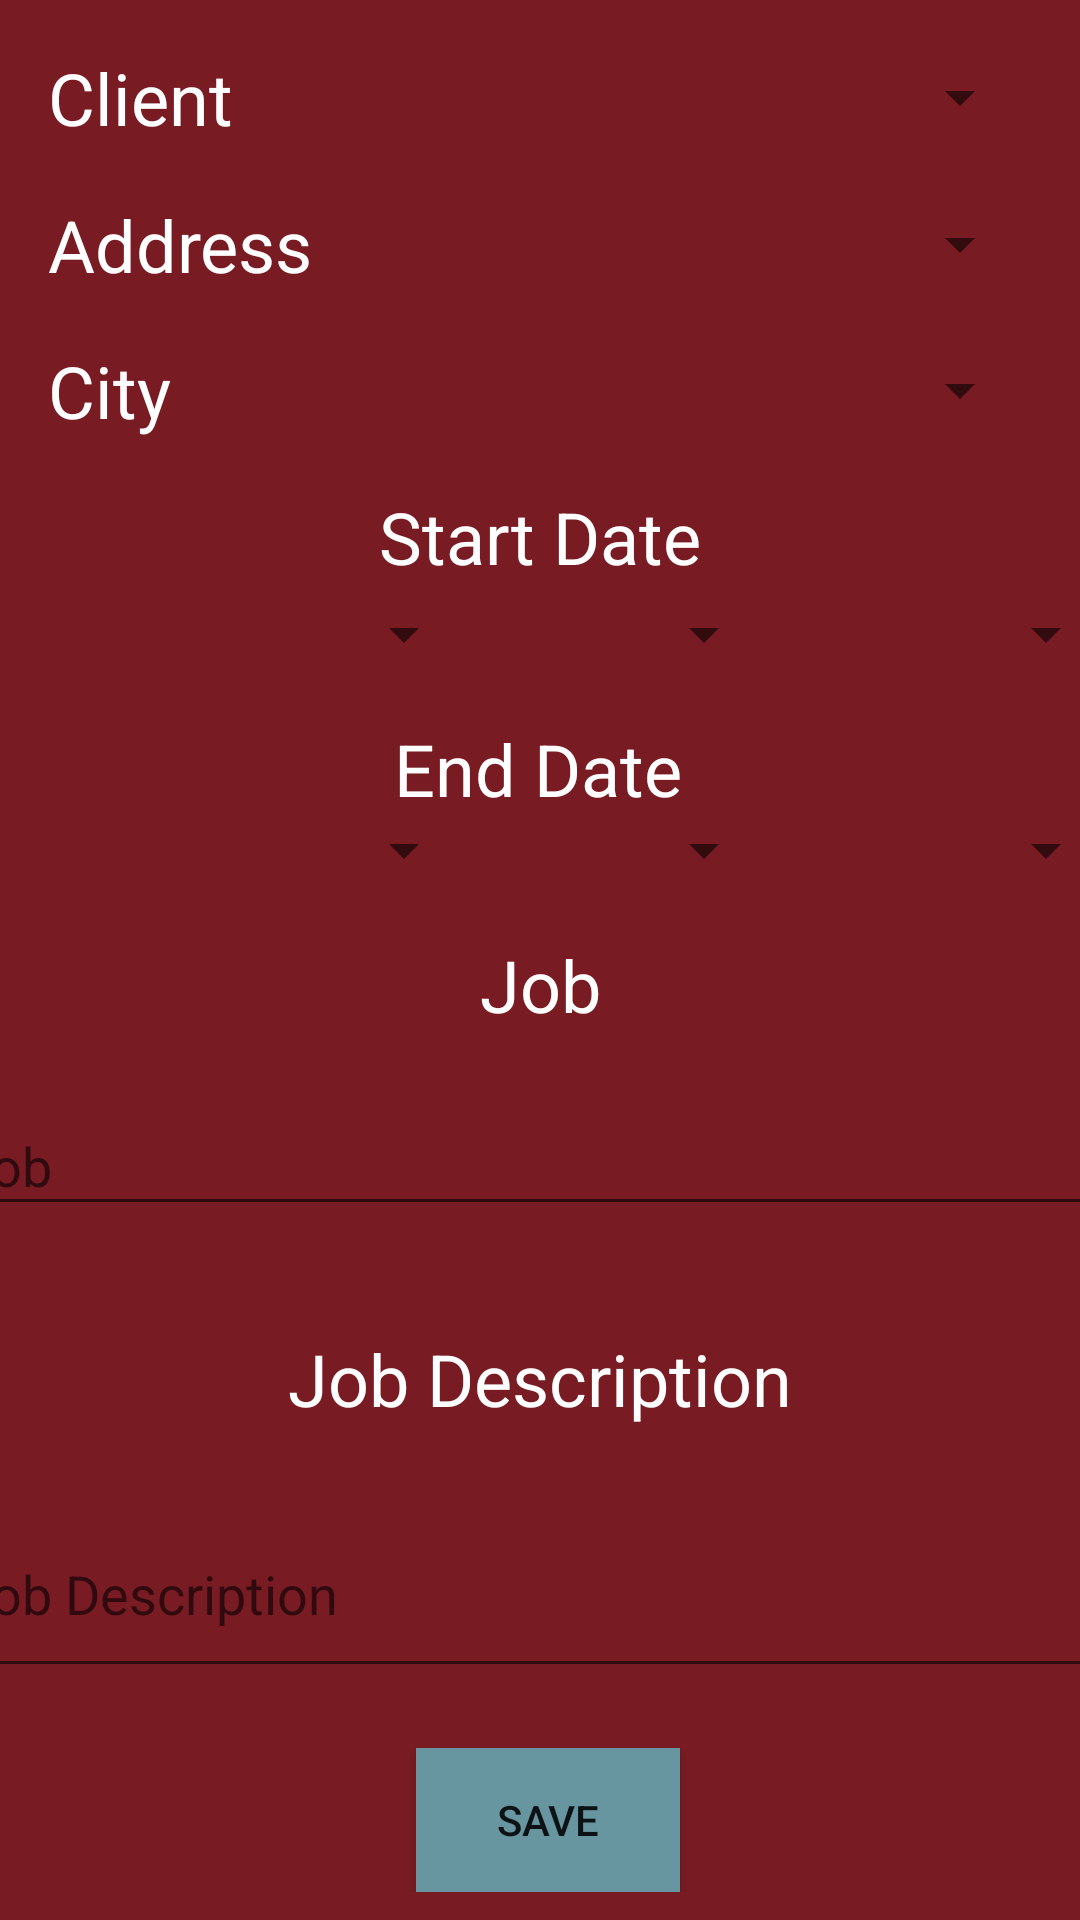

Reconstruct the res/layout file that produces this screen, plus the resources it refers to.
<!-- AndroidManifest.xml: application theme AppTheme -->
<!-- res/layout/activity_aadd_job.xml -->
<?xml version="1.0" encoding="utf-8"?>
<android.support.constraint.ConstraintLayout
    xmlns:android="http://schemas.android.com/apk/res/android"
    xmlns:app="http://schemas.android.com/apk/res-auto"
    xmlns:tools="http://schemas.android.com/tools"
    android:layout_width="match_parent"
    android:layout_height="match_parent"
    android:background="@color/primary"
    tools:context=".AAddJob"
    tools:layout_editor_absoluteY="81dp" >

    <ScrollView
        android:layout_width="match_parent"
        android:layout_height="match_parent">

        <android.support.constraint.ConstraintLayout
            android:layout_width="match_parent"
            android:layout_height="wrap_content"
            android:focusable="true"
            android:focusableInTouchMode="true"
            android:layout_marginBottom="40dp">

            
            <TextView
                android:id="@+id/ajclientLabel"
                android:layout_width="wrap_content"
                android:layout_height="wrap_content"
                android:layout_marginStart="16dp"
                android:text="@string/client"
                android:textColor="@color/secondaryAccent"
                android:textSize="24sp"
                app:layout_constraintBottom_toBottomOf="@id/ajClntSpin"
                app:layout_constraintEnd_toStartOf="@id/ajClntSpin"
                app:layout_constraintHorizontal_bias="0.0"
                app:layout_constraintStart_toStartOf="parent"
                app:layout_constraintTop_toTopOf="@id/ajClntSpin" />

            <Spinner
                android:id="@+id/ajClntSpin"
                android:layout_width="228dp"
                android:layout_height="33dp"
                android:layout_marginEnd="16dp"
                android:layout_marginTop="16dp"
                app:layout_constraintEnd_toEndOf="parent"
                app:layout_constraintTop_toTopOf="parent" />

            
            <TextView
                android:id="@+id/ajaddressLabel"
                android:layout_width="wrap_content"
                android:layout_height="wrap_content"
                android:layout_marginStart="16dp"
                android:text="@string/address"
                android:textColor="@color/secondaryAccent"
                android:textSize="24sp"
                app:layout_constraintBottom_toBottomOf="@id/ajASpin"
                app:layout_constraintEnd_toStartOf="@id/ajASpin"
                app:layout_constraintHorizontal_bias="0.0"
                app:layout_constraintStart_toStartOf="parent"
                app:layout_constraintTop_toTopOf="@id/ajASpin" />
            <Spinner
                android:id="@+id/ajASpin"
                android:layout_width="228dp"
                android:layout_height="33dp"
                android:layout_marginEnd="16dp"
                android:layout_marginTop="16dp"
                app:layout_constraintEnd_toEndOf="parent"
                app:layout_constraintTop_toBottomOf="@id/ajClntSpin" />

            <TextView
                android:id="@+id/ajcityLabel"
                android:layout_width="wrap_content"
                android:layout_height="wrap_content"
                android:layout_marginStart="16dp"
                android:text="@string/city"
                android:textColor="@color/secondaryAccent"
                android:textSize="24sp"
                app:layout_constraintBottom_toBottomOf="@id/ajCtySpin"
                app:layout_constraintEnd_toStartOf="@id/ajCtySpin"
                app:layout_constraintHorizontal_bias="0.0"
                app:layout_constraintStart_toStartOf="parent"
                app:layout_constraintTop_toTopOf="@id/ajCtySpin" />
            <Spinner
                android:id="@+id/ajCtySpin"
                android:layout_width="228dp"
                android:layout_height="33dp"
                android:layout_marginEnd="16dp"
                android:layout_marginTop="16dp"
                app:layout_constraintEnd_toEndOf="parent"
                app:layout_constraintTop_toBottomOf="@id/ajaddressLabel" />

            
            <TextView
                android:id="@+id/ajstartlabel"
                android:layout_width="wrap_content"
                android:layout_height="wrap_content"
                android:layout_marginTop="16dp"
                android:text="@string/start_date"
                android:textColor="@color/secondaryAccent"
                android:textSize="24sp"
                app:layout_constraintEnd_toEndOf="parent"
                app:layout_constraintStart_toStartOf="parent"
                app:layout_constraintTop_toBottomOf="@id/ajCtySpin" />
            <Spinner
                android:id="@+id/ajStartMonth"
                android:layout_width="171dp"
                android:layout_height="33dp"
                app:layout_constraintEnd_toStartOf="@id/ajStartDay"
                app:layout_constraintHorizontal_bias="0.0"
                app:layout_constraintStart_toStartOf="parent"
                app:layout_constraintTop_toBottomOf="@id/ajstartlabel" />
            <Spinner
                android:id="@+id/ajStartDay"
                android:layout_width="100dp"
                android:layout_height="33dp"
                app:layout_constraintBottom_toBottomOf="@id/ajStartMonth"
                app:layout_constraintEnd_toStartOf="@id/ajStartYear"
                app:layout_constraintHorizontal_bias="0.0"
                app:layout_constraintStart_toEndOf="@id/ajStartMonth"
                app:layout_constraintTop_toTopOf="@id/ajStartMonth"
                app:layout_constraintVertical_bias="1.0" />

            <Spinner
                android:id="@+id/ajStartYear"
                android:layout_width="114dp"
                android:layout_height="33dp"
                app:layout_constraintBottom_toBottomOf="@id/ajStartDay"
                app:layout_constraintEnd_toEndOf="parent"
                app:layout_constraintHorizontal_bias="0.0"
                app:layout_constraintStart_toEndOf="@id/ajStartDay"
                app:layout_constraintTop_toTopOf="@id/ajStartDay"
                app:layout_constraintVertical_bias="1.0" />

            <TextView
                android:id="@+id/ajendlabel"
                android:layout_width="wrap_content"
                android:layout_height="27dp"
                android:layout_marginTop="12dp"
                android:text="@string/end_date"
                android:textColor="@color/secondaryAccent"
                android:textSize="24sp"
                app:layout_constraintEnd_toEndOf="parent"
                app:layout_constraintHorizontal_bias="0.498"
                app:layout_constraintStart_toStartOf="parent"
                app:layout_constraintTop_toBottomOf="@id/ajStartMonth" />
            <Spinner
                android:id="@+id/ajEndMonth"
                android:layout_width="171dp"
                android:layout_height="33dp"
                app:layout_constraintEnd_toStartOf="@id/ajEndDay"
                app:layout_constraintHorizontal_bias="0.0"
                app:layout_constraintStart_toStartOf="parent"
                app:layout_constraintTop_toBottomOf="@id/ajendlabel" />
            <Spinner
                android:id="@+id/ajEndDay"
                android:layout_width="100dp"
                android:layout_height="33dp"
                app:layout_constraintBottom_toBottomOf="@id/ajEndMonth"
                app:layout_constraintEnd_toStartOf="@id/ajEndYear"
                app:layout_constraintHorizontal_bias="0.0"
                app:layout_constraintStart_toEndOf="@+id/ajEndMonth"
                app:layout_constraintTop_toTopOf="@id/ajEndMonth"
                app:layout_constraintVertical_bias="1.0" />
            <Spinner
                android:id="@+id/ajEndYear"
                android:layout_width="114dp"
                android:layout_height="33dp"
                app:layout_constraintBottom_toBottomOf="@id/ajEndDay"
                app:layout_constraintEnd_toEndOf="parent"
                app:layout_constraintHorizontal_bias="0.0"
                app:layout_constraintStart_toEndOf="@id/ajEndDay"
                app:layout_constraintTop_toTopOf="@id/ajEndDay"
                app:layout_constraintVertical_bias="1.0" />

            
            <TextView
                android:id="@+id/ajjoblabel"
                android:layout_width="wrap_content"
                android:layout_height="wrap_content"
                android:layout_marginTop="12dp"
                android:text="@string/job"
                android:textColor="@color/secondaryAccent"
                android:textSize="24sp"
                app:layout_constraintEnd_toEndOf="parent"
                app:layout_constraintStart_toStartOf="parent"
                app:layout_constraintTop_toBottomOf="@id/ajEndMonth" />
            <android.support.design.widget.TextInputLayout
                android:id="@+id/ajJNTIL"
                android:layout_width="395dp"
                android:layout_height="75dp"
                android:layout_marginTop="12dp"
                app:layout_constraintEnd_toEndOf="parent"
                app:layout_constraintStart_toStartOf="parent"
                app:layout_constraintTop_toBottomOf="@id/ajjoblabel">

                <android.support.design.widget.TextInputEditText
                    android:id="@+id/ajJNET"
                    android:layout_width="match_parent"
                    android:layout_height="wrap_content"
                    android:hint="@string/job"
                    android:inputType="textNoSuggestions|textVisiblePassword" />
            </android.support.design.widget.TextInputLayout>

            <TextView
                android:id="@+id/ajjobdeslabel"
                android:layout_width="wrap_content"
                android:layout_height="wrap_content"
                android:layout_marginTop="12dp"
                android:text="@string/job_des"
                android:textColor="@color/secondaryAccent"
                android:textSize="24sp"
                app:layout_constraintEnd_toEndOf="parent"
                app:layout_constraintStart_toStartOf="parent"
                app:layout_constraintTop_toBottomOf="@id/ajJNTIL" />
            <android.support.design.widget.TextInputLayout
                android:id="@+id/ajJDTIL"
                android:layout_width="395dp"
                android:layout_height="75dp"
                android:layout_marginTop="12dp"
                app:layout_constraintTop_toBottomOf="@id/ajjobdeslabel"
                app:layout_constraintEnd_toEndOf="parent"
                app:layout_constraintStart_toStartOf="parent">

                <android.support.design.widget.TextInputEditText
                    android:id="@+id/ajJDET"
                    android:layout_width="match_parent"
                    android:layout_height="match_parent"
                    android:hint="@string/job_des"
                    android:inputType="textMultiLine|textNoSuggestions|textVisiblePassword" />
            </android.support.design.widget.TextInputLayout>


            <Button
                android:id="@+id/ajSaveButton"
                android:layout_width="wrap_content"
                android:layout_height="wrap_content"
                android:layout_marginTop="20dp"
                android:background="@color/primaryAccent"
                android:onClick="ajDidPressSave"
                android:text="@string/save"
                app:layout_constraintEnd_toEndOf="parent"
                app:layout_constraintHorizontal_bias="0.51"
                app:layout_constraintStart_toStartOf="parent"
                app:layout_constraintTop_toBottomOf="@id/ajJDTIL" />
        </android.support.constraint.ConstraintLayout>
    </ScrollView>
</android.support.constraint.ConstraintLayout>
<!-- resources referenced by this layout -->
<resources>
  <color name="primary">#791b23</color>
  <color name="primaryAccent">#6795a0</color>
  <color name="secondaryAccent">#ffffff</color>
  <string name="address">Address</string>
  <string name="city">City</string>
  <string name="client">Client</string>
  <string name="end_date">End Date</string>
  <string name="job">Job</string>
  <string name="job_des">Job Description</string>
  <string name="save">Save</string>
  <string name="start_date">Start Date</string>
  <style name="AppTheme" parent="Theme.AppCompat.DayNight.DarkActionBar">
          
          <item name="colorPrimary">@color/primary</item>
          <item name="colorPrimaryDark">@color/primaryDark</item>
          <item name="colorAccent">@color/primaryAccent</item>
          <item name="actionBarTheme">@style/AppTheme.AppBarOverlay</item>
      </style>
  <color name="primaryDark">#6f1a1a</color>
  <style name="AppTheme.AppBarOverlay" parent="ThemeOverlay.AppCompat.Dark.ActionBar">
          <item name="android:background">@color/primaryAccent</item>
          <item name="android:textColorPrimary">@color/secondaryDark</item>
      </style>
  <color name="secondaryDark">#000000</color>
</resources>
